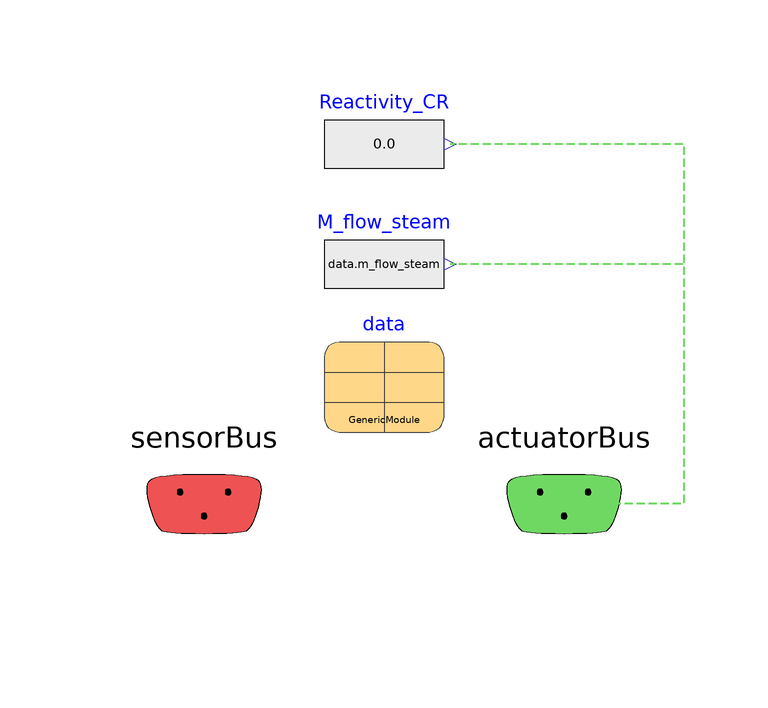

Above is the diagram view of the following Modelica model: its components placed by their Placement annotations and its connect equations drawn as lines.

model CS_Dummy
  extends BaseClasses.Partial_ControlSystem;
  Modelica.Blocks.Sources.RealExpression Reactivity_CR
    annotation (Placement(transformation(extent={{-10,-50},{10,-30}})));
  Modelica.Blocks.Sources.RealExpression M_flow_steam(y=data.m_flow_steam)
    annotation (Placement(transformation(extent={{-10,-70},{10,-50}})));
  Data.Data_GenericModule data
    annotation (Placement(transformation(extent={{-10,-88},{10,-68}})));
equation
  connect(actuatorBus.reactivity_CR, Reactivity_CR.y) annotation (Line(
      points={{30.1,-99.9},{50,-99.9},{50,-40},{11,-40}},
      color={111,216,99},
      pattern=LinePattern.Dash,
      thickness=0.5));
  connect(actuatorBus.m_flow_steam, M_flow_steam.y) annotation (Line(
      points={{30.1,-99.9},{50,-99.9},{50,-60},{11,-60}},
      color={111,216,99},
      pattern=LinePattern.Dash,
      thickness=0.5));
annotation(defaultComponentName="PHS_CS", Icon(graphics={
        Text(
          extent={{-94,82},{94,74}},
          textColor={0,0,0},
          textString="Change Me")}));
end CS_Dummy;